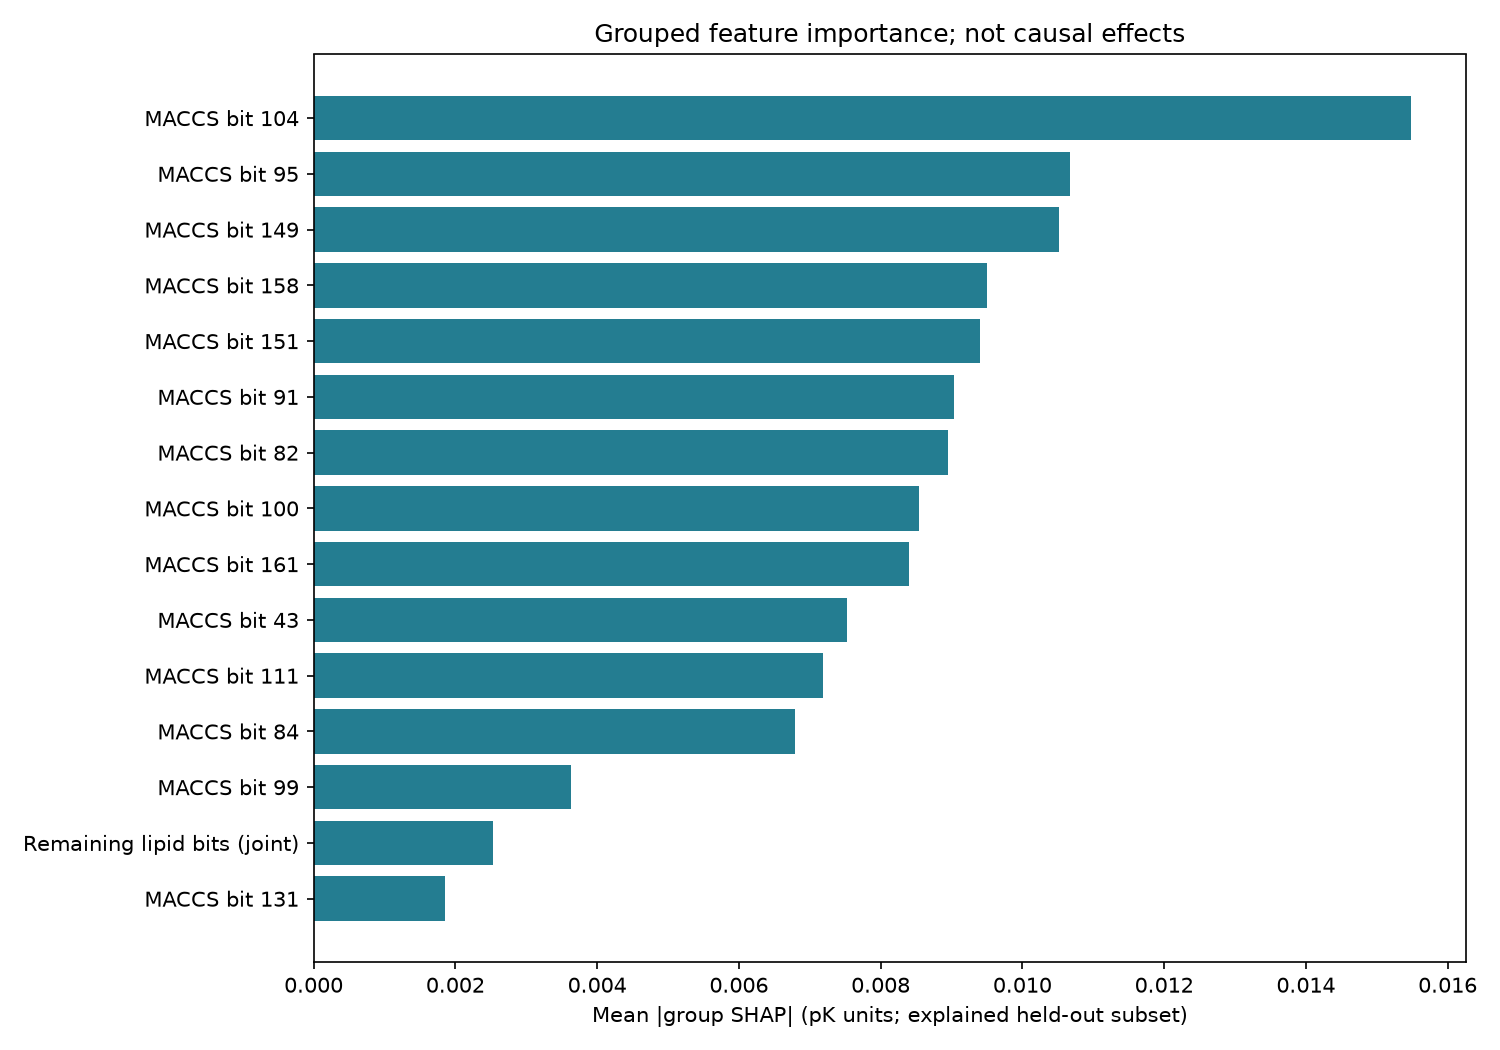

Source data for this figure (header and first rows):
feature_group, mean_abs_shap_pK, mean_shap_pK, repeat_mean_abs_difference_pK
MACCS bit 104, 0.01548, -0.01548, 0.003603
MACCS bit 95, 0.01068, -0.004566, 0.004493
MACCS bit 149, 0.01052, -0.01017, 0.0002708
MACCS bit 158, 0.009494, -0.005252, 0.002875
MACCS bit 151, 0.009406, -0.005776, 0.0005082
MACCS bit 91, 0.009032, -0.0006167, 0.003957
MACCS bit 82, 0.008956, 0.0003359, 0.003419
MACCS bit 100, 0.008547, 0.001352, 0.002011
MACCS bit 161, 0.008403, -0.004048, 0.001548
MACCS bit 43, 0.007532, -0.002035, 0.002835
MACCS bit 111, 0.007181, -0.002153, 0.001476
MACCS bit 84, 0.006795, -0.003627, 0.001023
MACCS bit 99, 0.003633, 0.001585, 7.117351143961133e-05
Remaining lipid bits (joint), 0.002532, 0.002102, 0.0004174
MACCS bit 131, 0.00185, 0.0005588, 0.0004907
MACCS bit 141, 0.001588, 0.0003403, 0.000285
MACCS bit 69, 0.000756, 0.0004032, 0.0001222
MACCS bit 30, 0.0007035, 0.0002585, 0.0003437
MACCS bit 74, 0.0006525, 0.0005369, 0.0001356
MACCS bit 85, 0.0006426, 0.0003633, 0.0002924
MACCS bit 49, 0.0005521, 0.0003008, 0.0002561
Protein descriptors (joint), 0.0, 0.0, 0.0
